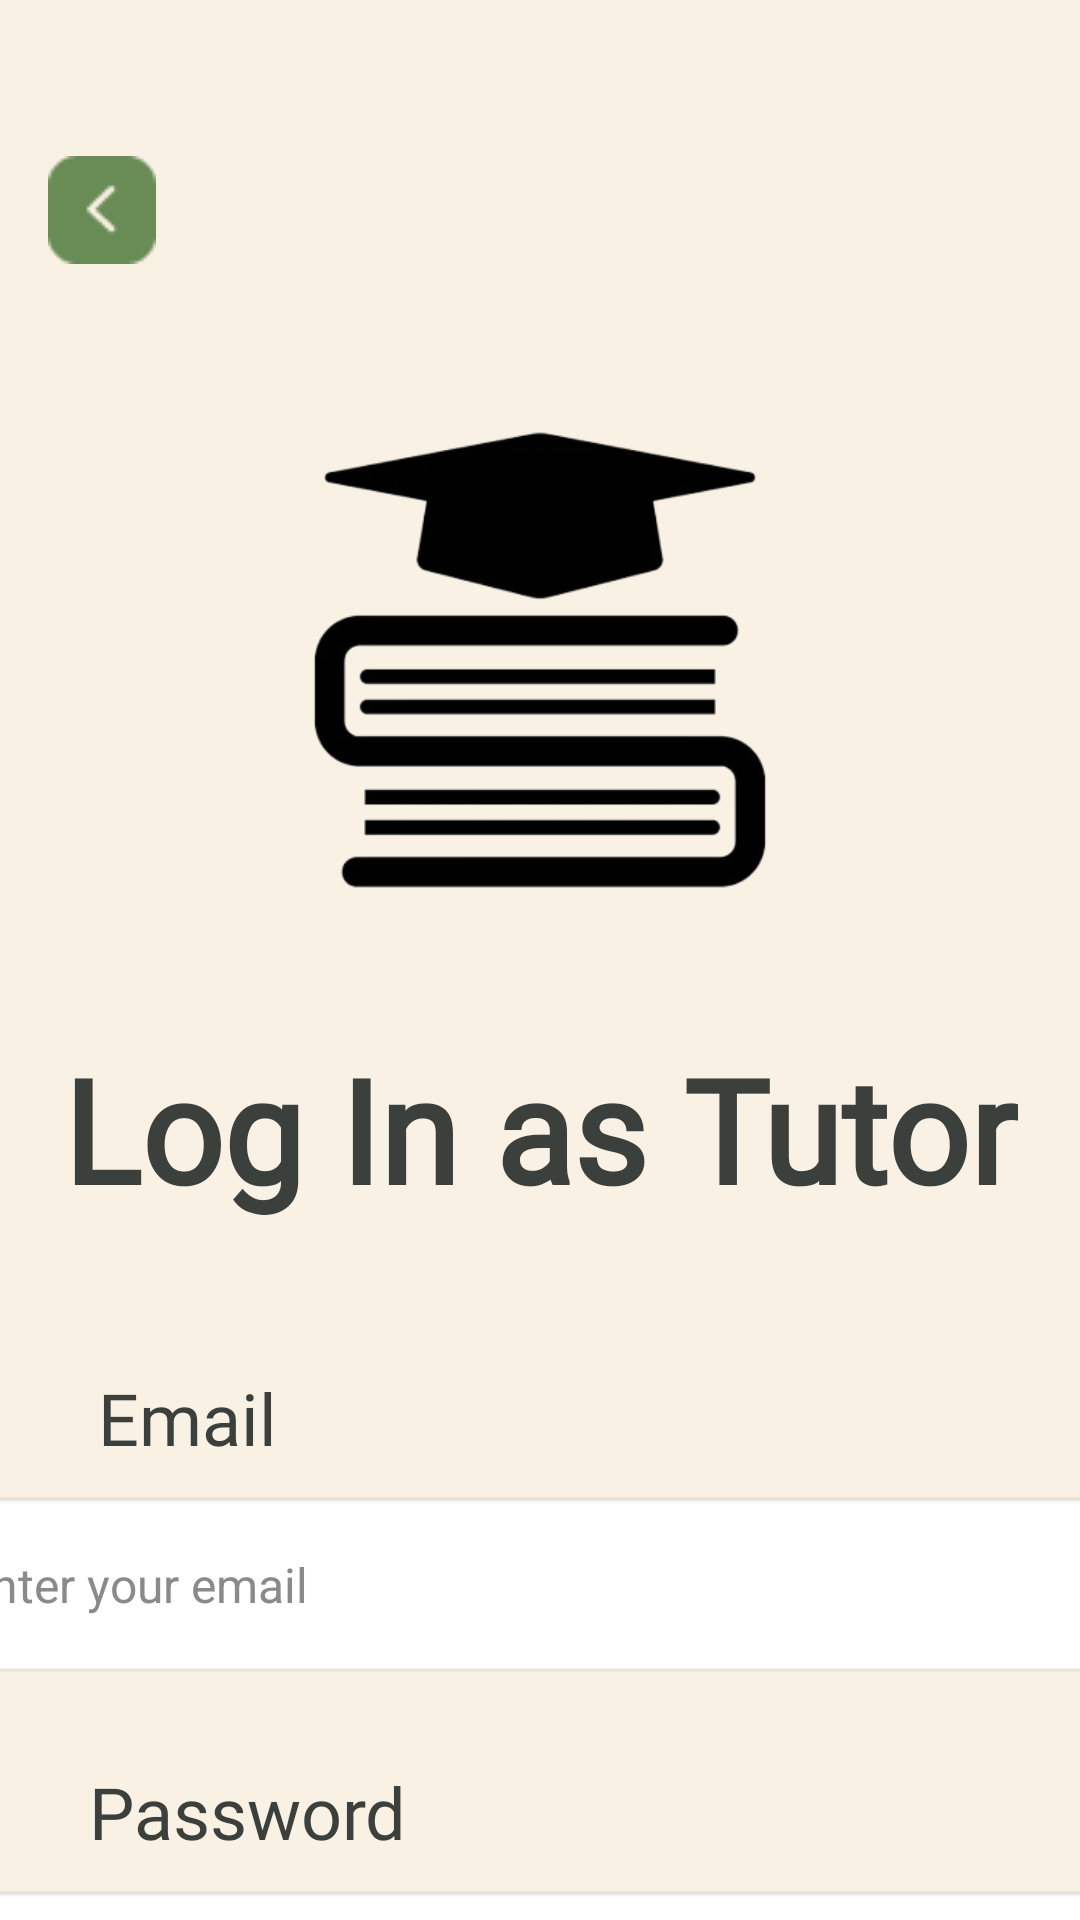

Produce the Android XML layout that renders to this screen, including the resource entries it uses.
<!-- AndroidManifest.xml: application theme Theme.StudyLah -->
<!-- res/layout/activity_login_tutor.xml -->
<?xml version="1.0" encoding="utf-8"?>
<androidx.constraintlayout.widget.ConstraintLayout xmlns:android="http://schemas.android.com/apk/res/android"
    xmlns:app="http://schemas.android.com/apk/res-auto"
    xmlns:tools="http://schemas.android.com/tools"
    android:id="@+id/main"
    android:layout_width="match_parent"
    android:layout_height="match_parent"
    android:background="#F9F1E4"
    android:backgroundTint="#F9F1E4"
    tools:context=".LoginTutor">
    <ImageView
        android:id="@+id/back_button"
        android:layout_width="wrap_content"
        android:layout_height="wrap_content"
        android:layout_marginStart="16dp"
        android:layout_marginTop="52dp"
        android:contentDescription="Back Button"
        android:src="@drawable/back_button"
        app:layout_constraintStart_toStartOf="parent"
        app:layout_constraintTop_toTopOf="parent" />
    <ImageView
        android:id="@+id/imageView3"
        android:layout_width="242dp"
        android:layout_height="248dp"
        android:layout_marginTop="96dp"
        app:layout_constraintEnd_toEndOf="parent"
        app:layout_constraintStart_toStartOf="parent"
        app:layout_constraintTop_toTopOf="parent"
        app:srcCompat="@drawable/study_icon_600nw_718922410_removebg_preview" />

    <TextView
        android:id="@+id/textView5"
        android:layout_width="wrap_content"
        android:layout_height="wrap_content"
        android:fontFamily="@font/raleway_medium"
        android:text="Log In as Tutor"
        android:textColor="#3B403C"
        android:textSize="48sp"
        android:textStyle="bold"
        app:layout_constraintEnd_toEndOf="parent"
        app:layout_constraintStart_toStartOf="parent"
        app:layout_constraintTop_toBottomOf="@+id/imageView3" />

    <TextView
        android:id="@+id/textPassword"
        android:layout_width="wrap_content"
        android:layout_height="wrap_content"
        android:layout_marginTop="28dp"
        android:fontFamily="@font/raleway_medium"
        android:text="Password"
        android:textColor="#3B403C"
        android:textSize="24sp"
        app:layout_constraintEnd_toEndOf="parent"
        app:layout_constraintHorizontal_bias="0.117"
        app:layout_constraintStart_toStartOf="parent"
        app:layout_constraintTop_toBottomOf="@+id/email" />

    <TextView
        android:id="@+id/textEmail"
        android:layout_width="wrap_content"
        android:layout_height="wrap_content"
        android:layout_marginTop="48dp"
        android:fontFamily="@font/raleway_medium"
        android:text="Email"
        android:textColor="#3B403C"
        android:textSize="24sp"
        app:layout_constraintEnd_toEndOf="parent"
        app:layout_constraintHorizontal_bias="0.109"
        app:layout_constraintStart_toStartOf="parent"
        app:layout_constraintTop_toBottomOf="@+id/textView5" />

    <EditText
        android:id="@+id/email"
        android:layout_width="410dp"
        android:layout_height="63dp"
        android:layout_marginTop="8dp"
        android:background="@android:drawable/editbox_background"
        android:elevation="4dp"
        android:hint="Enter your email"
        android:inputType="textEmailAddress"
        android:padding="12dp"
        android:textColor="#000"
        android:textColorHint="#8A8A8A"
        android:textSize="16sp"
        app:layout_constraintEnd_toEndOf="parent"
        app:layout_constraintHorizontal_bias="0.493"
        app:layout_constraintStart_toStartOf="parent"
        app:layout_constraintTop_toBottomOf="@+id/textEmail" />

    <EditText
        android:id="@+id/password"
        android:layout_width="410dp"
        android:layout_height="63dp"
        android:layout_marginTop="8dp"
        android:background="@android:drawable/editbox_background"
        android:elevation="4dp"
        android:hint="Enter your password"
        android:inputType="textPassword"
        android:padding="12dp"
        android:textColor="#000"
        android:textColorHint="#8A8A8A"
        android:textSize="16sp"
        app:layout_constraintEnd_toEndOf="parent"
        app:layout_constraintHorizontal_bias="0.493"
        app:layout_constraintStart_toStartOf="parent"
        app:layout_constraintTop_toBottomOf="@+id/textPassword" />

    <TextView
        android:id="@+id/forgotPassword"
        android:layout_width="165dp"
        android:layout_height="56dp"
        android:layout_marginTop="8dp"
        android:clickable="true"
        android:focusable="true"
        android:fontFamily="@font/raleway_medium"
        android:padding="4dp"
        android:text="Forgot Password?"
        android:textColor="#F44336"
        android:textSize="18sp"
        app:layout_constraintEnd_toEndOf="parent"
        app:layout_constraintHorizontal_bias="0.918"
        app:layout_constraintStart_toStartOf="parent"
        app:layout_constraintTop_toBottomOf="@+id/password" />

    <Button
        android:id="@+id/loginButton"
        android:layout_width="152dp"
        android:layout_height="57dp"
        android:layout_marginTop="24dp"
        android:backgroundTint="#698C56"
        android:fontFamily="@font/raleway_medium"
        android:text="Log In"
        app:layout_constraintEnd_toEndOf="parent"
        app:layout_constraintHorizontal_bias="0.888"
        app:layout_constraintStart_toStartOf="parent"
        app:layout_constraintTop_toBottomOf="@+id/forgotPassword" />

</androidx.constraintlayout.widget.ConstraintLayout>
<!-- resources referenced by this layout -->
<resources>
  <!-- drawable back_button: png bitmap (drawable, 761 bytes) -->
  <!-- drawable study_icon_600nw_718922410_removebg_preview: png bitmap (drawable, 27030 bytes) -->
  <style name="Theme.StudyLah" parent="Base.Theme.StudyLah" />
  <style name="Base.Theme.StudyLah" parent="Theme.Material3.DayNight.NoActionBar">
          
          
  
  
      </style>
</resources>
